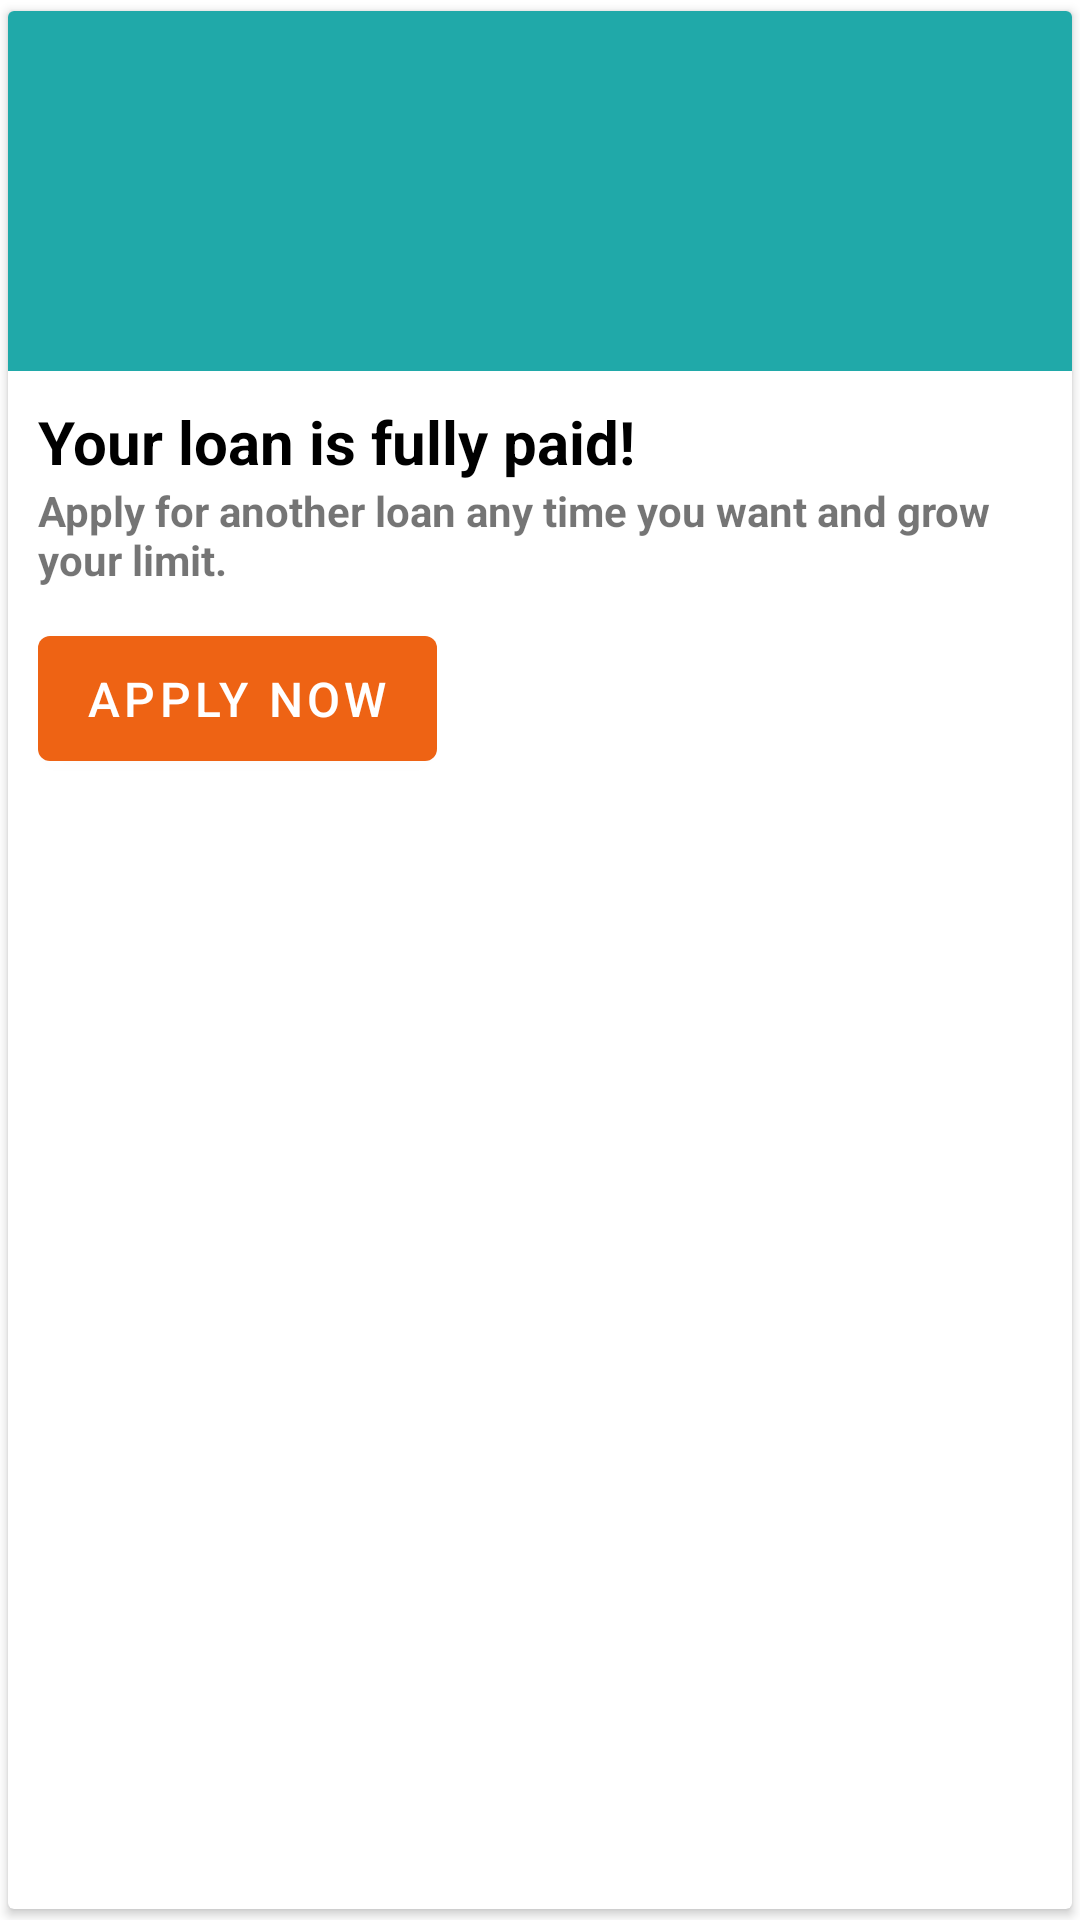

The Android layout XML behind this screen, and the referenced resources:
<!-- AndroidManifest.xml: application theme Theme.MyApplication -->
<!-- res/layout/content_paid_loan.xml -->
<?xml version="1.0" encoding="utf-8"?>
<layout  xmlns:android="http://schemas.android.com/apk/res/android"
    xmlns:app="http://schemas.android.com/apk/res-auto"
    xmlns:tools="http://schemas.android.com/tools"
    tools:ignore="ContentDescription">

    <data>
        <import type="android.view.View"/>

        <variable
            name="userLoanItem"
            type="com.example.myapplication.data.remote.responses.UserLoan" />
    </data>

    <com.google.android.material.card.MaterialCardView
        android:id="@+id/loan_paid_parent_layout"
        android:layout_width="match_parent"
        android:layout_height="wrap_content"
        app:cardCornerRadius="2dp"
        app:cardElevation="2dp"
        app:cardUseCompatPadding="true"
        app:cardPreventCornerOverlap="true"
        android:background="?android:selectableItemBackground">

        <RelativeLayout
            android:layout_width="match_parent"
            android:layout_height="wrap_content">

            <FrameLayout
                android:id="@+id/loan_paid_img_layout"
                android:layout_width="match_parent"
                android:layout_height="wrap_content"
                android:layout_alignParentTop="true"
                android:background="@color/primaryColor">

                <ImageView
                    android:id="@+id/loan_paid_img"
                    android:layout_width="match_parent"
                    android:layout_height="120dp"
                    android:adjustViewBounds="false"
                    android:scaleType="fitCenter"
                    android:scaleX="0.75"
                    android:scaleY="0.75"
                    app:tint="@color/white"
                    android:src="@drawable/img_loan_status_paidoff"/>

            </FrameLayout>

            <LinearLayout
                android:id="@+id/loan_paid_views_layout"
                android:layout_width="match_parent"
                android:layout_height="wrap_content"
                android:padding="10dp"
                android:orientation="vertical"
                android:layout_below="@+id/loan_paid_img_layout">

                <TextView
                    android:id="@+id/paid_loan_tag"
                    android:layout_width="match_parent"
                    android:layout_height="wrap_content"
                    android:textColor="@color/primaryTextColor"
                    android:textSize="20sp"
                    android:textStyle="bold"
                    android:text="@string/paid_loan_tag"/>

                <TextView
                    android:id="@+id/paid_loan_tag_caption"
                    android:layout_width="match_parent"
                    android:layout_height="wrap_content"
                    android:textSize="14sp"
                    android:textStyle="bold"
                    android:layout_marginBottom="10dp"
                    android:text="@string/paid_loan_tag_caption"/>

                <Button
                    android:id="@+id/paid_loan_button"
                    android:layout_width="wrap_content"
                    android:layout_height="wrap_content"
                    app:elevation="10dp"
                    android:textSize="16sp"
                    android:paddingVertical="10dp"
                    android:paddingHorizontal="16dp"
                    app:backgroundTint="@color/button_color"
                    android:textColor="@android:color/white"
                    app:rippleColor="@android:color/transparent"
                    android:text="@string/apply_for_loan_btn_tag" />

            </LinearLayout>

        </RelativeLayout>

    </com.google.android.material.card.MaterialCardView>

</layout>
<!-- resources referenced by this layout -->
<resources>
  <color name="button_color">#EE6314</color>
  <color name="primaryColor">#20a9a9</color>
  <color name="primaryTextColor">#000000</color>
  <color name="white">#FFFFFFFF</color>
  <string name="apply_for_loan_btn_tag">Apply Now</string>
  <string name="paid_loan_tag">Your loan is fully paid!</string>
  <string name="paid_loan_tag_caption">Apply for another loan any time you want and grow your limit.</string>
  <style name="Theme.MyApplication" parent="Theme.MaterialComponents.DayNight.DarkActionBar">
          
          <item name="colorPrimary">@color/teal_300</item>
          <item name="colorPrimaryVariant">@color/teal_700</item>
          <item name="colorOnPrimary">@color/white</item>
  
          
          <item name="colorSecondary">@color/teal_300</item>
          <item name="colorSecondaryVariant">@color/teal_700</item>
          <item name="colorOnSecondary">@color/white</item>
          
          <item name="android:statusBarColor" tools:targetApi="l">?attr/colorPrimaryVariant</item>
          
      </style>
  <color name="teal_300">#4DB6AC</color>
  <color name="teal_700">#00796B</color>
</resources>
